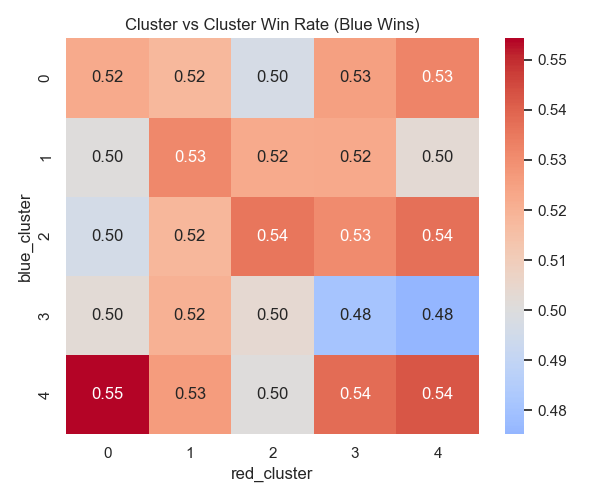

The file beside this chart, header and first rows:
blue_cluster, 0, 1, 2, 3, 4
0, 0.522, 0.5181, 0.4971, 0.5252, 0.5322
1, 0.5007, 0.5316, 0.5219, 0.5226, 0.5029
2, 0.496, 0.5184, 0.536, 0.5306, 0.5371
3, 0.5022, 0.5202, 0.504, 0.4808, 0.4753
4, 0.5543, 0.5267, 0.5007, 0.5377, 0.5424
